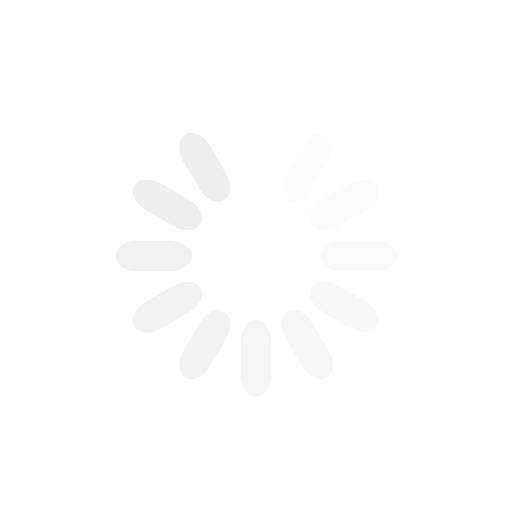
t = 0.00 s
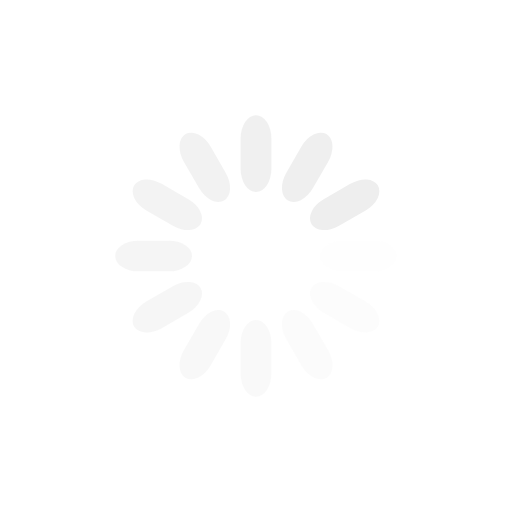
t = 0.25 s
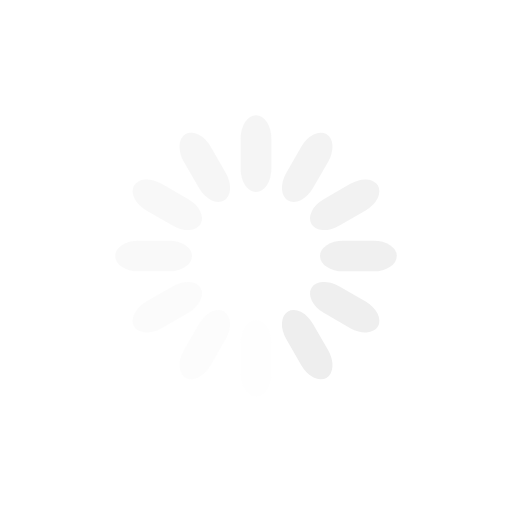
t = 0.50 s
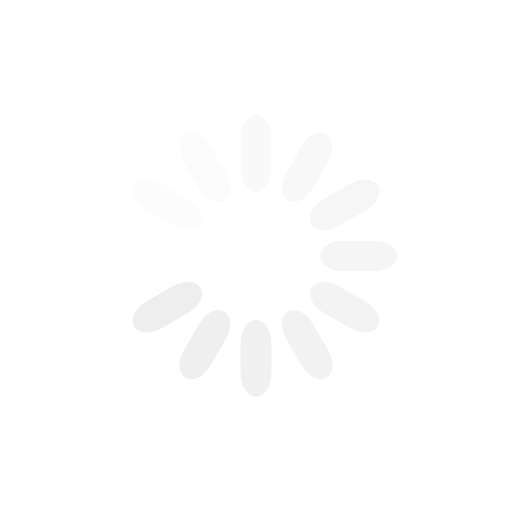
t = 0.75 s

The animated SVG that drew these frames (rendered in a browser with its animation timeline set to each time). Animation: 12 SMIL elements (animate=12); one cycle of 1.00 s, repeats indefinitely.

<svg xmlns="http://www.w3.org/2000/svg" width="200" height="200" viewBox="0 0 100 100" preserveAspectRatio="xMidYMid" fill="#eee"><rect x="47" y="22.5" rx="9.4" ry="4.5" width="6" height="15"><animate attributeName="opacity" values="1;0" keyTimes="0;1" dur="1s" begin="-0.9166666666666666s" repeatCount="indefinite"/></rect><rect x="47" y="22.5" rx="9.4" ry="4.5" width="6" height="15" transform="rotate(30 50 50)"><animate attributeName="opacity" values="1;0" keyTimes="0;1" dur="1s" begin="-0.8333333333333334s" repeatCount="indefinite"/></rect><rect x="47" y="22.5" rx="9.4" ry="4.5" width="6" height="15" transform="rotate(60 50 50)"><animate attributeName="opacity" values="1;0" keyTimes="0;1" dur="1s" begin="-0.75s" repeatCount="indefinite"/></rect><rect x="47" y="22.5" rx="9.4" ry="4.5" width="6" height="15" transform="rotate(90 50 50)"><animate attributeName="opacity" values="1;0" keyTimes="0;1" dur="1s" begin="-0.6666666666666666s" repeatCount="indefinite"/></rect><rect x="47" y="22.5" rx="9.4" ry="4.5" width="6" height="15" transform="rotate(120 50 50)"><animate attributeName="opacity" values="1;0" keyTimes="0;1" dur="1s" begin="-0.5833333333333334s" repeatCount="indefinite"/></rect><rect x="47" y="22.5" rx="9.4" ry="4.5" width="6" height="15" transform="rotate(150 50 50)"><animate attributeName="opacity" values="1;0" keyTimes="0;1" dur="1s" begin="-0.5s" repeatCount="indefinite"/></rect><rect x="47" y="22.5" rx="9.4" ry="4.5" width="6" height="15" transform="rotate(180 50 50)"><animate attributeName="opacity" values="1;0" keyTimes="0;1" dur="1s" begin="-0.4166666666666667s" repeatCount="indefinite"/></rect><rect x="47" y="22.5" rx="9.4" ry="4.5" width="6" height="15" transform="rotate(210 50 50)"><animate attributeName="opacity" values="1;0" keyTimes="0;1" dur="1s" begin="-0.3333333333333333s" repeatCount="indefinite"/></rect><rect x="47" y="22.5" rx="9.4" ry="4.5" width="6" height="15" transform="rotate(240 50 50)"><animate attributeName="opacity" values="1;0" keyTimes="0;1" dur="1s" begin="-0.25s" repeatCount="indefinite"/></rect><rect x="47" y="22.5" rx="9.4" ry="4.5" width="6" height="15" transform="rotate(270 50 50)"><animate attributeName="opacity" values="1;0" keyTimes="0;1" dur="1s" begin="-0.16666666666666666s" repeatCount="indefinite"/></rect><rect x="47" y="22.5" rx="9.4" ry="4.5" width="6" height="15" transform="rotate(300 50 50)"><animate attributeName="opacity" values="1;0" keyTimes="0;1" dur="1s" begin="-0.08333333333333333s" repeatCount="indefinite"/></rect><rect x="47" y="22.5" rx="9.4" ry="4.5" width="6" height="15" transform="rotate(330 50 50)"><animate attributeName="opacity" values="1;0" keyTimes="0;1" dur="1s" begin="0s" repeatCount="indefinite"/></rect></svg>
